Run: headless pygame with SDL's dummy video driver; simulated clock (each Clock.tick advances the game by its frame time, no real sleeping); random seed 0; keys injected as events and as key.get_pressed() state; no mouse input.
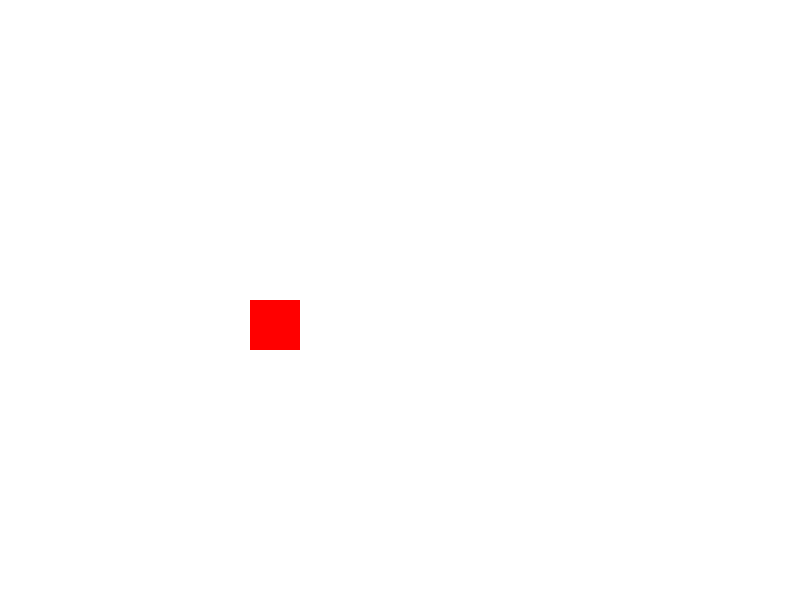
Frame 1 of 4 · flips 1–60 · no input
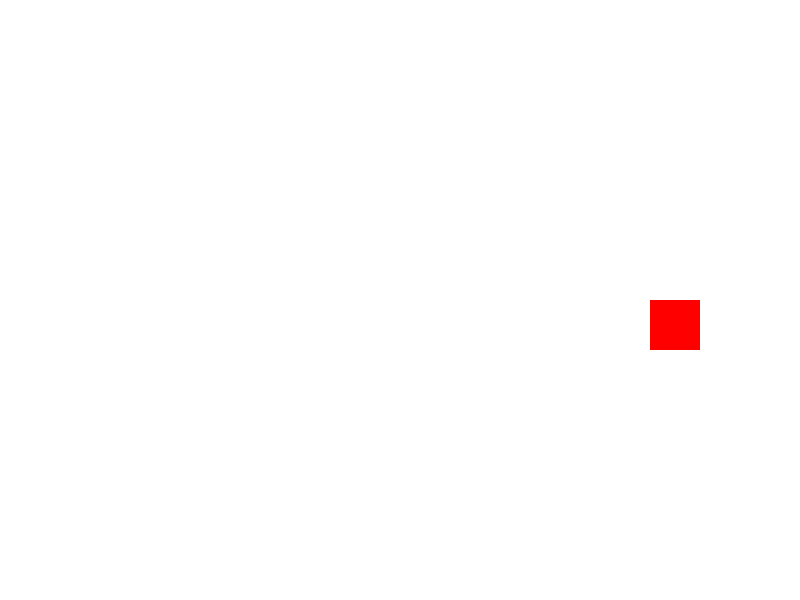
Frame 2 of 4 · flips 61–180 · tapped SPACE, RETURN · held RIGHT (→), D
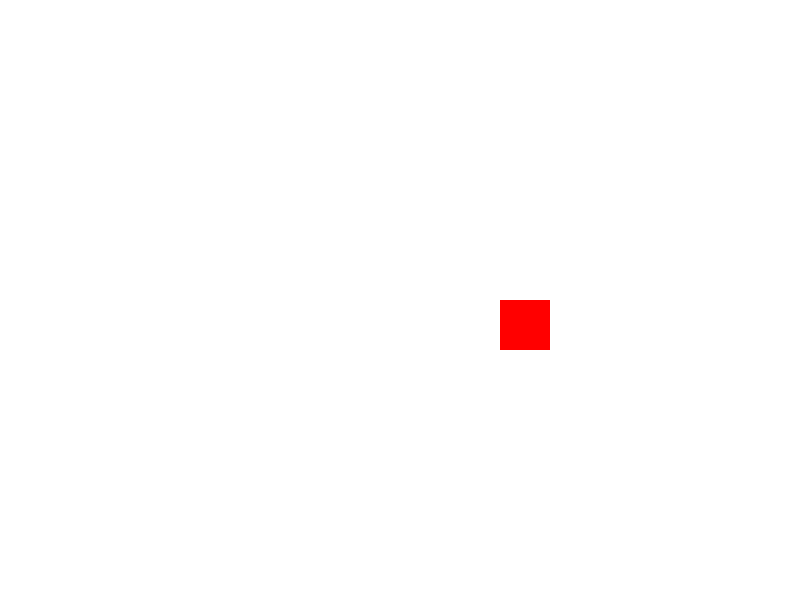
Frame 3 of 4 · flips 181–300 · held DOWN (↓), S
Frame 4 of 4 · flips 301–420 · held LEFT (←), A, UP (↑), W · screen unchanged from frame 3, image omitted

The pygame program that drew these frames:

import pygame
import random

# Inicializar Pygame
pygame.init()

# Configuración de la ventana
ancho, alto = 800, 600
pantalla = pygame.display.set_mode((ancho, alto))
pygame.display.set_caption("Movimiento Aleatorio")

# Colores
blanco = (255, 255, 255)
rojo = (255, 0, 0)

# Posición y tamaño del cuadrado
x, y = ancho // 2, alto // 2
tamano = 50
velocidad = 5

# Reloj para controlar la tasa de refresco
clock = pygame.time.Clock()

# Bucle principal
corriendo = True
while corriendo:
    for evento in pygame.event.get():
        if evento.type == pygame.QUIT:
            corriendo = False

    # Elegir una dirección aleatoria
    direccion = random.choice([(5, 0), (-5, 0)])  # derecha, izquierda, abajo, arriba

    # Mover el cuadrado
    x += direccion[0] * velocidad
    y += direccion[1] * velocidad

    # Mantener el cuadrado dentro de la pantalla
    if x < 0: x = 0
    if x > ancho - tamano: x = ancho - tamano
    if y < 0: y = 0
    if y > alto - tamano: y = alto - tamano

    # Limpiar la pantalla
    pantalla.fill(blanco)

    # Dibujar el cuadrado
    pygame.draw.rect(pantalla, rojo, (x, y, tamano, tamano))

    # Actualizar la pantalla
    pygame.display.flip()

    # Controlar la tasa de refresco
    clock.tick(30)  # 30 FPS

# Cerrar Pygame
pygame.quit()
